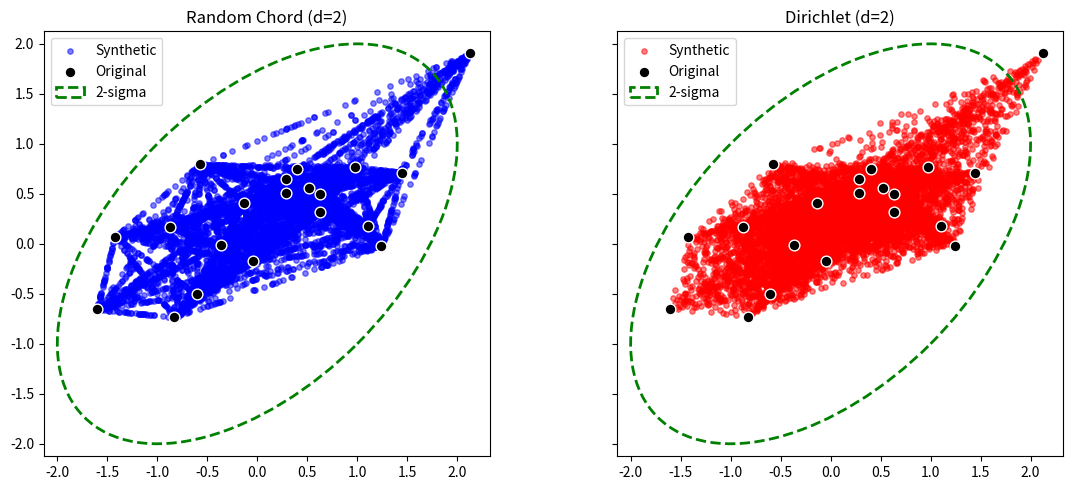
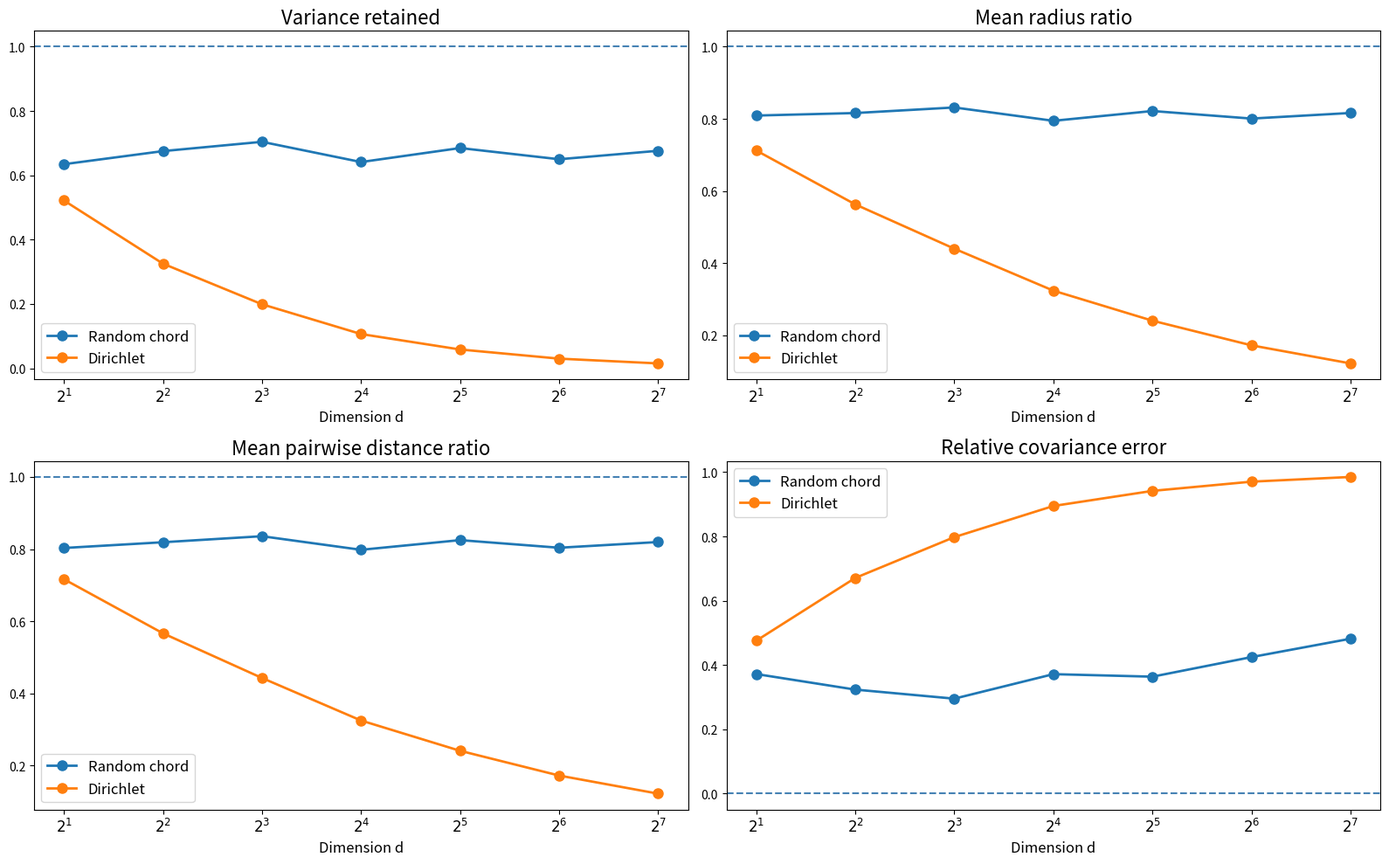

Write the Python code that produced these figures, in order.
import matplotlib.pyplot as plt
import numpy as np
from matplotlib.patches import Ellipse
from scipy.spatial.distance import pdist


def sample_chord(X, num_synth, rng):
    """Current Approach: Interpolate between 2 random points."""
    m, d = X.shape
    idx1 = rng.integers(0, m, num_synth)
    idx2 = (idx1 + rng.integers(1, m, num_synth)) % m
    alpha = rng.random((num_synth, 1))

    return X[idx1] * alpha + X[idx2] * (1.0 - alpha)


def sample_dirichlet(X, num_synth, rng):
    """Proposed Approach: Dirichlet weights over d+1 points."""
    m, d = X.shape
    # If the cluster has fewer points than d+1, we cap the sample size
    num_pts = min(d + 1, m)

    # Create permutation/weight matrix B of size (m, num_synth)
    B = np.zeros((m, num_synth))
    for i in range(num_synth):
        # Choose d+1 random points
        idxs = rng.choice(m, num_pts, replace=False)
        # Generate Dirichlet weights
        weights = rng.dirichlet(np.ones(num_pts))
        B[idxs, i] = weights

    # X is (m, d). B is (m, num_synth).
    # X_new = B^T @ X -> results in (num_synth, d)
    return B.T @ X


def compute_metrics(X_orig, X_synth):
    """Calculate the 4 core metrics for evaluating the synthetic distribution."""
    # 1. Variance retained: Trace of synthetic covariance / Trace of original covariance
    cov_orig = np.cov(X_orig, rowvar=False)
    cov_synth = np.cov(X_synth, rowvar=False)

    # Handle edge case where d=1 or scalar variance
    if cov_orig.ndim == 0:
        var_retained = cov_synth / cov_orig
        cov_error = np.abs(cov_synth - cov_orig) / np.abs(cov_orig)
    else:
        var_retained = np.trace(cov_synth) / np.trace(cov_orig)
        # 4. Relative covariance error: Frobenius norm of diff / Frobenius norm of original
        cov_error = np.linalg.norm(cov_synth - cov_orig, ord="fro") / np.linalg.norm(
            cov_orig, ord="fro"
        )

    # 2. Mean radius ratio
    centroid_orig = np.mean(X_orig, axis=0)
    centroid_synth = np.mean(X_synth, axis=0)

    mean_radius_orig = np.mean(np.linalg.norm(X_orig - centroid_orig, axis=1))
    mean_radius_synth = np.mean(np.linalg.norm(X_synth - centroid_synth, axis=1))
    radius_ratio = mean_radius_synth / mean_radius_orig

    # 3. Mean pairwise distance ratio
    mean_pdist_orig = np.mean(pdist(X_orig))
    mean_pdist_synth = np.mean(pdist(X_synth))
    pdist_ratio = mean_pdist_synth / mean_pdist_orig

    return var_retained, radius_ratio, pdist_ratio, cov_error


def run_dimension_sweep():
    """Sweeps across dimensions and creates the 2x2 metric plots."""
    rng = np.random.default_rng(42)

    m = 4000  # Original data size
    num_synth = 400  # Synthetic data size to generate
    _n_max = 8
    dims = [2**i for i in range(1, _n_max)]

    # Storage dictionaries for metrics
    metrics = {
        "chord": {"var": [], "rad": [], "pdist": [], "cov": []},
        "diric": {"var": [], "rad": [], "pdist": [], "cov": []},
    }

    print("\nRunning Dimension Sweep")
    for d in dims:
        # Create a cluster with some variance structure
        cov_matrix = np.diag(np.linspace(10, 1, d))
        X = rng.multivariate_normal(mean=np.zeros(d), cov=cov_matrix, size=m)

        # Generate synthetic points
        X_chord = sample_chord(X, num_synth, rng)
        X_diric = sample_dirichlet(X, num_synth, rng)

        # Compute metrics for both
        vc, rc, pc, cc = compute_metrics(X, X_chord)
        vd, rd, pd, cd = compute_metrics(X, X_diric)

        # Store Chord
        metrics["chord"]["var"].append(vc)
        metrics["chord"]["rad"].append(rc)
        metrics["chord"]["pdist"].append(pc)
        metrics["chord"]["cov"].append(cc)

        # Store Dirichlet
        metrics["diric"]["var"].append(vd)
        metrics["diric"]["rad"].append(rd)
        metrics["diric"]["pdist"].append(pd)
        metrics["diric"]["cov"].append(cd)

    # Plotting the 2x2 Grid
    fig, axs = plt.subplots(2, 2, figsize=(16, 10))
    x_labels = [f"$2^{i}$" for i in range(1, _n_max)]

    def format_ax(ax, title, target_line=1.0):
        ax.set_title(title, fontsize=16)
        ax.set_xlabel("Dimension d", fontsize=12)
        ax.set_xscale("log", base=2)
        ax.set_xticks(dims)
        ax.set_xticklabels(x_labels, fontsize=12)
        ax.axhline(target_line, linestyle="--", color="steelblue")

    # 1. Variance Retained
    ax = axs[0, 0]
    ax.plot(
        dims,
        metrics["chord"]["var"],
        marker="o",
        markersize=8,
        linewidth=2,
        label="Random chord",
    )
    ax.plot(
        dims,
        metrics["diric"]["var"],
        marker="o",
        markersize=8,
        linewidth=2,
        label="Dirichlet",
    )
    format_ax(ax, "Variance retained")
    ax.legend(fontsize=12)

    # 2. Mean Radius Ratio
    ax = axs[0, 1]
    ax.plot(
        dims,
        metrics["chord"]["rad"],
        marker="o",
        markersize=8,
        linewidth=2,
        label="Random chord",
    )
    ax.plot(
        dims,
        metrics["diric"]["rad"],
        marker="o",
        markersize=8,
        linewidth=2,
        label="Dirichlet",
    )
    format_ax(ax, "Mean radius ratio")
    ax.legend(fontsize=12)

    # 3. Mean Pairwise Distance Ratio
    ax = axs[1, 0]
    ax.plot(
        dims,
        metrics["chord"]["pdist"],
        marker="o",
        markersize=8,
        linewidth=2,
        label="Random chord",
    )
    ax.plot(
        dims,
        metrics["diric"]["pdist"],
        marker="o",
        markersize=8,
        linewidth=2,
        label="Dirichlet",
    )
    format_ax(ax, "Mean pairwise distance ratio")
    ax.legend(fontsize=12)

    # 4. Relative Covariance Error
    ax = axs[1, 1]
    ax.plot(
        dims,
        metrics["chord"]["cov"],
        marker="o",
        markersize=8,
        linewidth=2,
        label="Random chord",
    )
    ax.plot(
        dims,
        metrics["diric"]["cov"],
        marker="o",
        markersize=8,
        linewidth=2,
        label="Dirichlet",
    )
    format_ax(ax, "Relative covariance error", target_line=0.0)
    ax.legend(fontsize=12)

    plt.tight_layout()
    plt.savefig("dimension_scaling_metrics.png", dpi=300)


def main():
    rng = np.random.default_rng(0)

    # ==========================================
    # 1. LOW DIMENSION VISUALIZATION (d = 2)
    # ==========================================
    print("Running Low Dimension (d=2) Test...")
    m_low = 20  # Original size
    d_low = 2
    num_synth_low = 9000  # Synthetic size

    mean_low = np.zeros(d_low)
    cov_low = np.array(
        [
            [1, 1],
            [0, 1],
        ]
    )
    # Symmetric covariance
    cov_low = (cov_low + cov_low.T) / 2

    X_low = rng.multivariate_normal(
        mean=mean_low,
        cov=cov_low,
        size=m_low,
    )

    X_chord_low = sample_chord(X_low, num_synth_low, rng)
    X_dirichlet_low = sample_dirichlet(X_low, num_synth_low, rng)

    # Compute 2-sigma ellipse correctly
    eigenvalues, eigenvectors = np.linalg.eigh(cov_low)

    # Sort eigenvalues and eigenvectors in descending order so index 0 is the major axis
    order = eigenvalues.argsort()[::-1]
    eigenvalues = eigenvalues[order]
    eigenvectors = eigenvectors[:, order]

    # Calculate angle using the major eigenvector (index 0)
    angle = np.degrees(np.arctan2(eigenvectors[1, 0], eigenvectors[0, 0]))
    width, height = 4 * np.sqrt(eigenvalues)  # 2-sigma width and height

    fig, (ax1, ax2) = plt.subplots(1, 2, figsize=(12, 5), sharex=True, sharey=True)

    # Plot Chord
    ax1.scatter(
        X_chord_low[:, 0],
        X_chord_low[:, 1],
        c="blue",
        alpha=0.5,
        label="Synthetic",
        s=15,
    )
    ax1.scatter(
        X_low[:, 0], X_low[:, 1], c="black", edgecolor="white", s=60, label="Original"
    )

    # Use mean_low for the center
    ellipse1 = Ellipse(
        xy=mean_low,
        width=width,
        height=height,
        angle=angle,
        linestyle="--",
        edgecolor="green",
        facecolor="none",
        linewidth=2,
        label="2-sigma",
    )
    ax1.add_patch(ellipse1)
    ax1.set_title("Random Chord (d=2)")
    ax1.legend()
    ax1.set_aspect("equal", adjustable="box")

    # Plot Dirichlet
    ax2.scatter(
        X_dirichlet_low[:, 0],
        X_dirichlet_low[:, 1],
        c="red",
        alpha=0.5,
        label="Synthetic",
        s=15,
    )
    ax2.scatter(
        X_low[:, 0], X_low[:, 1], c="black", edgecolor="white", s=60, label="Original"
    )

    # Use mean_low for the center
    ellipse2 = Ellipse(
        xy=mean_low,
        width=width,
        height=height,
        angle=angle,
        linestyle="--",
        edgecolor="green",
        facecolor="none",
        linewidth=2,
        label="2-sigma",
    )
    ax2.add_patch(ellipse2)
    ax2.set_title("Dirichlet (d=2)")
    ax2.legend()
    ax2.set_aspect("equal", adjustable="box")

    plt.tight_layout()
    plt.savefig("low_dim_comparison.png", dpi=300)
    # ==========================================
    # 2. RUN DIMENSION SWEEP AND PLOT METRICS
    # ==========================================
    run_dimension_sweep()


if __name__ == "__main__":
    main()
